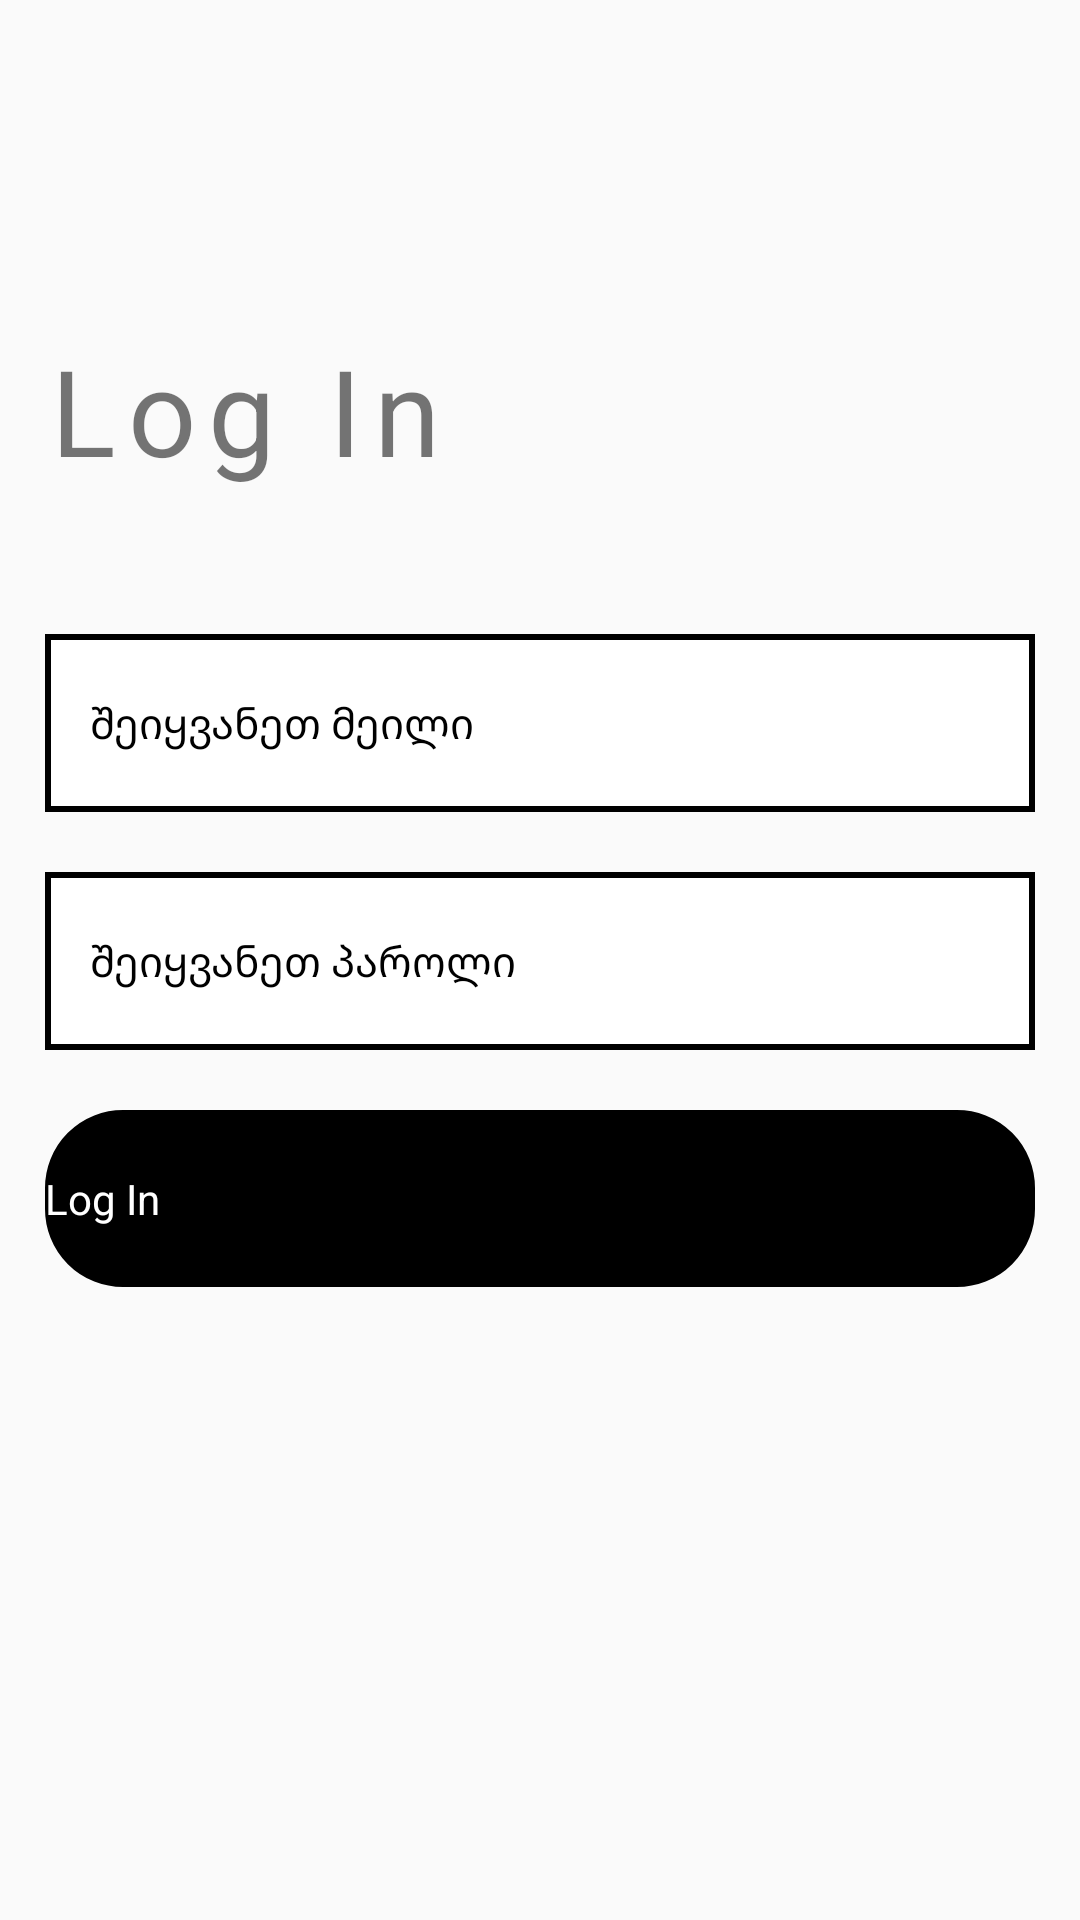

Produce the Android XML layout that renders to this screen, including the resource entries it uses.
<!-- AndroidManifest.xml: application theme Theme.FirstComposeProject -->
<!-- res/layout/login_layout.xml -->
<?xml version="1.0" encoding="utf-8"?>
<androidx.constraintlayout.widget.ConstraintLayout xmlns:android="http://schemas.android.com/apk/res/android"
    android:layout_width="match_parent"
    android:layout_height="match_parent"
    xmlns:app="http://schemas.android.com/apk/res-auto"
    android:padding="15dp"
    >

    <TextView
        android:layout_width="wrap_content"
        android:layout_height="wrap_content"

        app:drawableStartCompat="@drawable/baseline_turn_left_24"
        app:layout_constraintStart_toStartOf="parent"
        app:layout_constraintTop_toTopOf="parent"
        app:layout_constraintBottom_toTopOf="@+id/register_text"
        android:id="@+id/go_back_to_main"
        />

    <TextView
        android:layout_width="wrap_content"
        android:layout_height="wrap_content"
        android:text="@string/log_in_text"
        android:textSize="40sp"
        android:fontFamily="sans-serif-thin"
        android:textStyle="bold"
        android:letterSpacing="0.1"
        app:layout_constraintStart_toStartOf="parent"
        app:layout_constraintBottom_toTopOf="@+id/editTextLayout"
        app:layout_constraintTop_toBottomOf="@+id/go_back_to_main"
        android:id="@+id/register_text"/>

    <LinearLayout
        android:layout_width="match_parent"
        android:layout_height="wrap_content"
        android:orientation="vertical"
        app:layout_constraintBottom_toBottomOf="parent"
        app:layout_constraintTop_toTopOf="parent"
        android:id="@+id/editTextLayout"
        >

            <androidx.appcompat.widget.AppCompatEditText
                android:id="@+id/userEmailText"
                android:layout_width="match_parent"
                android:layout_height="0dp"
                android:layout_weight="1"
                android:background="@drawable/input"
                android:paddingStart="15dp"
                android:paddingEnd="15dp"
                android:hint="@string/email_hint"
                android:textColorHint="@color/black"
                android:paddingVertical="20dp"
                android:inputType="textEmailAddress"
                android:layout_marginVertical="10dp"/>
            <androidx.appcompat.widget.AppCompatEditText
                android:id="@+id/userPassword"
                android:layout_width="match_parent"
                android:layout_height="0dp"
                android:background="@drawable/input"
                android:paddingStart="15dp"
                android:paddingEnd="15dp"
                android:hint="@string/password_hint"
                android:textColorHint="@color/black"
                android:inputType="textPassword"
                android:paddingVertical="20dp"

                android:layout_marginVertical="10dp"
                android:layout_weight="1"/>
            <androidx.appcompat.widget.AppCompatButton
                android:id="@+id/next"

                android:layout_width="match_parent"
                android:layout_height="0dp"
                android:layout_marginVertical="10dp"
                android:text="@string/log_in_button_text"
                android:textColor="@color/white"
                android:paddingVertical="20dp"
                android:background="@drawable/register_button_main"
                android:layout_weight="1"/>

    </LinearLayout>


</androidx.constraintlayout.widget.ConstraintLayout>
<!-- resources referenced by this layout -->
<resources>
  <color name="black">#FF000000</color>
  <color name="white">#FFFFFFFF</color>
  <!-- drawable input (drawable) -->
  <shape xmlns:android="http://schemas.android.com/apk/res/android" android:color="#40FFFFFF">
              <solid android:color="#ffffff" />
              <stroke android:width="2dp" android:color="#000000" />
          </shape>
  <!-- drawable register_button_main (drawable) -->
  <ripple xmlns:android="http://schemas.android.com/apk/res/android" android:color="#D3D3D3">
      <item>
          <shape>
              <solid android:color="#000000" />
              <corners android:radius="25dp" />
              <stroke android:width="2dp" android:color="#000000" />
          </shape>
      </item>
  </ripple>
  <string name="email_hint">შეიყვანეთ მეილი</string>
  <string name="log_in_button_text">Log In</string>
  <string name="log_in_text">Log In</string>
  <string name="password_hint">შეიყვანეთ პაროლი</string>
  <style name="Theme.FirstComposeProject" parent="android:Theme.Material.Light.NoActionBar" />
</resources>
